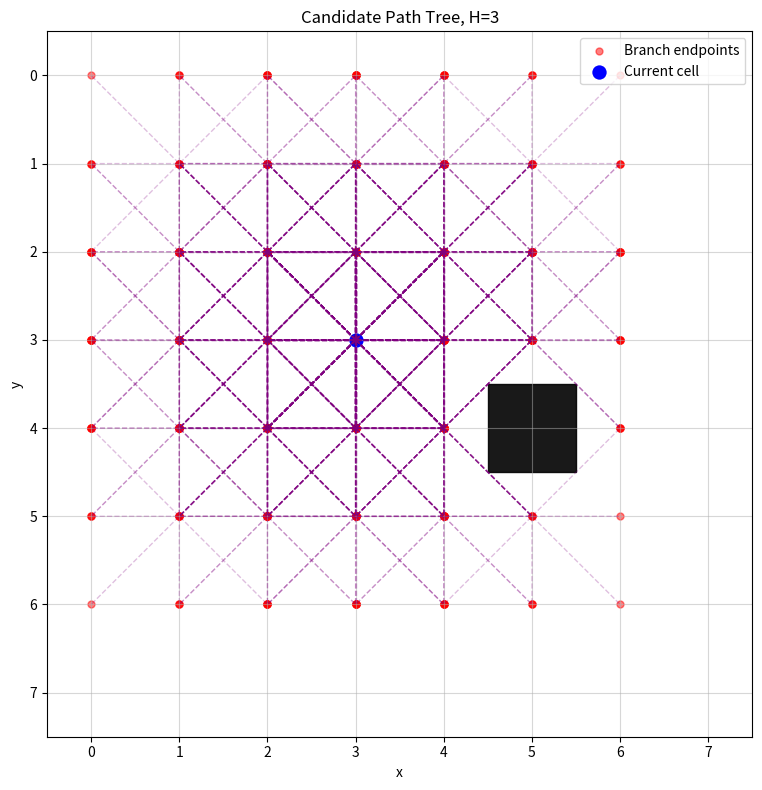

Python code for this plot:
from typing import List, Tuple, Set
import matplotlib.pyplot as plt

Cell = Tuple[int, int]
Path = List[Cell]

# 8 邻域动作
DIRECTIONS_8 = [
    (-1, -1), (-1, 0), (-1, 1),
    (0, -1),           (0, 1),
    (1, -1),  (1, 0),  (1, 1),
]


def in_bounds(cell: Cell, width: int, height: int) -> bool:
    x, y = cell
    return 0 <= x < width and 0 <= y < height


def is_traversable(cell: Cell, obstacles: Set[Cell], width: int, height: int) -> bool:
    return in_bounds(cell, width, height) and cell not in obstacles


def get_neighbors8(cell: Cell, width: int, height: int, obstacles: Set[Cell]) -> List[Cell]:
    x, y = cell
    neighbors = []

    for dx, dy in DIRECTIONS_8:
        nxt = (x + dx, y + dy)
        if is_traversable(nxt, obstacles, width, height):
            neighbors.append(nxt)

    return neighbors


def generate_candidate_paths(
    start: Cell,
    width: int,
    height: int,
    obstacles: Set[Cell],
    horizon: int,
    allow_revisit: bool = True,
    allow_immediate_backtrack: bool = False,
) -> List[Path]:
    """
    从 start 出发，生成未来 horizon 步的所有候选路径。
    每条路径格式：[start, cell_1, ..., cell_H]
    """

    candidate_paths: List[Path] = []

    def dfs(path: Path):
        if len(path) == horizon + 1:
            candidate_paths.append(path.copy())
            return

        current = path[-1]
        neighbors = get_neighbors8(current, width, height, obstacles)

        for nxt in neighbors:
            if not allow_immediate_backtrack and len(path) >= 2:
                if nxt == path[-2]:
                    continue

            if not allow_revisit and nxt in path:
                continue

            path.append(nxt)
            dfs(path)
            path.pop()

    dfs([start])
    return candidate_paths


def plot_candidate_paths(
    paths: List[Path],
    start: Cell,
    obstacles: Set[Cell],
    width: int,
    height: int,
    title: str = "Rolling Candidate Path Tree",
    save_path: str | None = None,
):
    fig, ax = plt.subplots(figsize=(8, 8))

    # 画网格
    ax.set_xlim(-0.5, width - 0.5)
    ax.set_ylim(-0.5, height - 0.5)
    ax.set_xticks(range(width))
    ax.set_yticks(range(height))
    ax.grid(True, linewidth=0.8, alpha=0.5)

    # 让 y 轴方向更像矩阵坐标：y 向下增大
    ax.invert_yaxis()
    ax.set_aspect("equal")

    # 画障碍
    for obs in obstacles:
        x, y = obs
        ax.add_patch(
            plt.Rectangle(
                (x - 0.5, y - 0.5),
                1,
                1,
                facecolor="black",
                edgecolor="black",
                alpha=0.9,
            )
        )

    # 画所有候选路径
    for path in paths:
        xs = [p[0] for p in path]
        ys = [p[1] for p in path]
        ax.plot(xs, ys, linestyle="--", linewidth=1.0, alpha=0.25, color="purple")

    # 画候选路径末端
    end_cells = [path[-1] for path in paths]
    if end_cells:
        end_x = [p[0] for p in end_cells]
        end_y = [p[1] for p in end_cells]
        ax.scatter(end_x, end_y, s=25, color="red", alpha=0.5, label="Branch endpoints")

    # 画起点
    ax.scatter([start[0]], [start[1]], s=140, color="blue", edgecolor="white", linewidth=1.5, label="Current cell")

    ax.set_title(title)
    ax.set_xlabel("x")
    ax.set_ylabel("y")
    ax.legend(loc="upper right")

    plt.tight_layout()

    if save_path is not None:
        plt.savefig(save_path, dpi=300)
        print(f"Saved figure to: {save_path}")

    plt.show()


if __name__ == "__main__":
    width = 8
    height = 8
    start = (3, 3)

    obstacles = {
        
        (5, 4),
    }

    horizon = 3

    paths = generate_candidate_paths(
        start=start,
        width=width,
        height=height,
        obstacles=obstacles,
        horizon=horizon,
        allow_revisit=True,
        allow_immediate_backtrack=False,
    )

    print(f"候选路径数量: {len(paths)}")
    for i, path in enumerate(paths):
        print(f"{i:03d}: {path}")

    plot_candidate_paths(
        paths=paths,
        start=start,
        obstacles=obstacles,
        width=width,
        height=height,
        title=f"Candidate Path Tree, H={horizon}",
        save_path="candidate_tree.png",
    )
